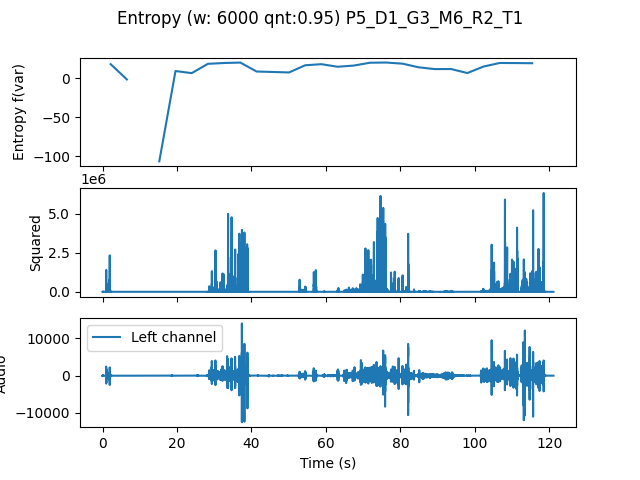

The table this chart was drawn from, first rows:
, t0, var
0.0, 0.0, 17.9
4.354, 4.354, -1.668
8.707, 8.707, -inf
13.06, 13.06, -106.6
17.41, 17.41, 9.108
21.77, 21.77, 6.411
26.12, 26.12, 18.33
30.48, 30.48, 19.39
34.83, 34.83, 19.94
39.18, 39.18, 8.504
43.54, 43.54, 7.89
47.89, 47.89, 7.272
52.24, 52.24, 16.48
56.6, 56.6, 17.88
60.95, 60.95, 14.58
65.31, 65.31, 16.12
69.66, 69.66, 19.76
74.01, 74.01, 19.98
78.37, 78.37, 18.55
82.72, 82.72, 13.86
87.07, 87.07, 11.57
91.43, 91.43, 11.66
95.78, 95.78, 6.539
100.1, 100.1, 14.85
104.5, 104.5, 19.43
108.8, 108.8, 19.31
113.2, 113.2, 19.1
